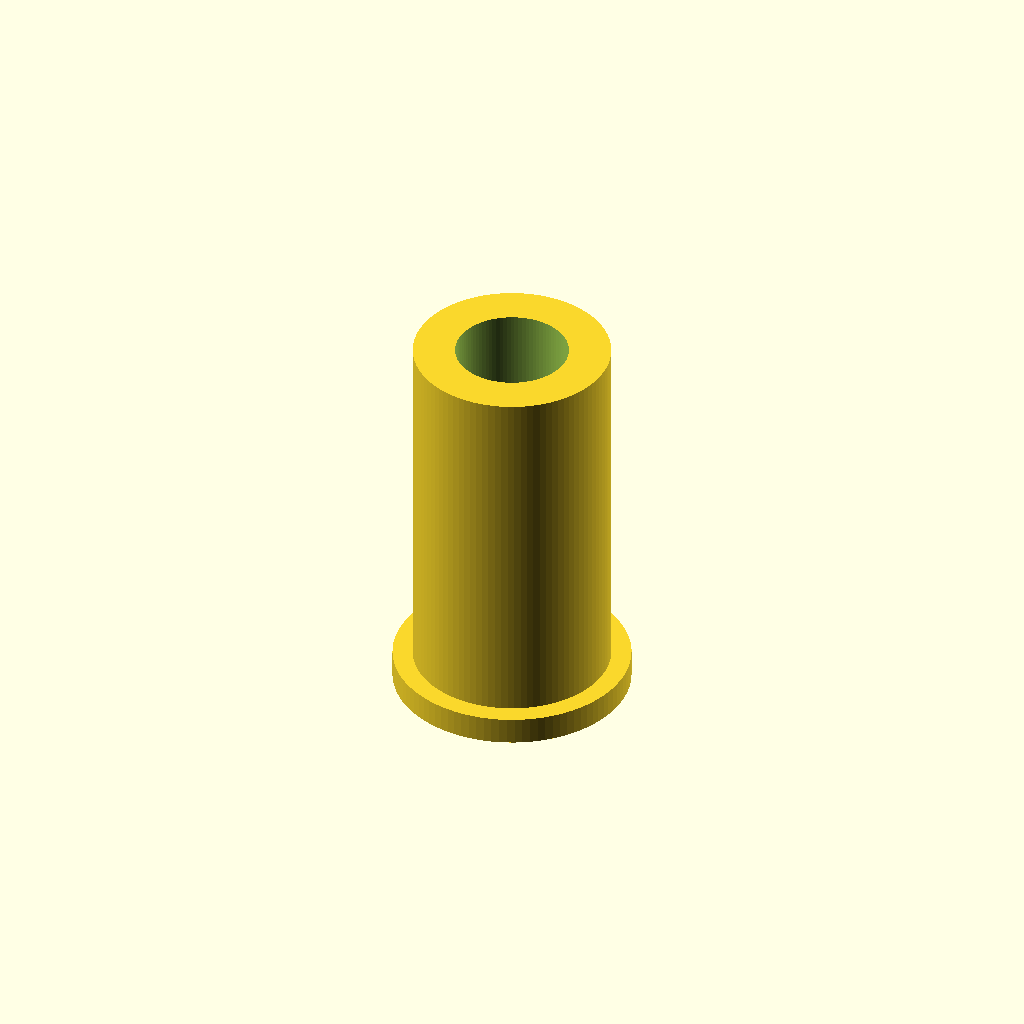
Cell 1: rendered with the file's own defaults.
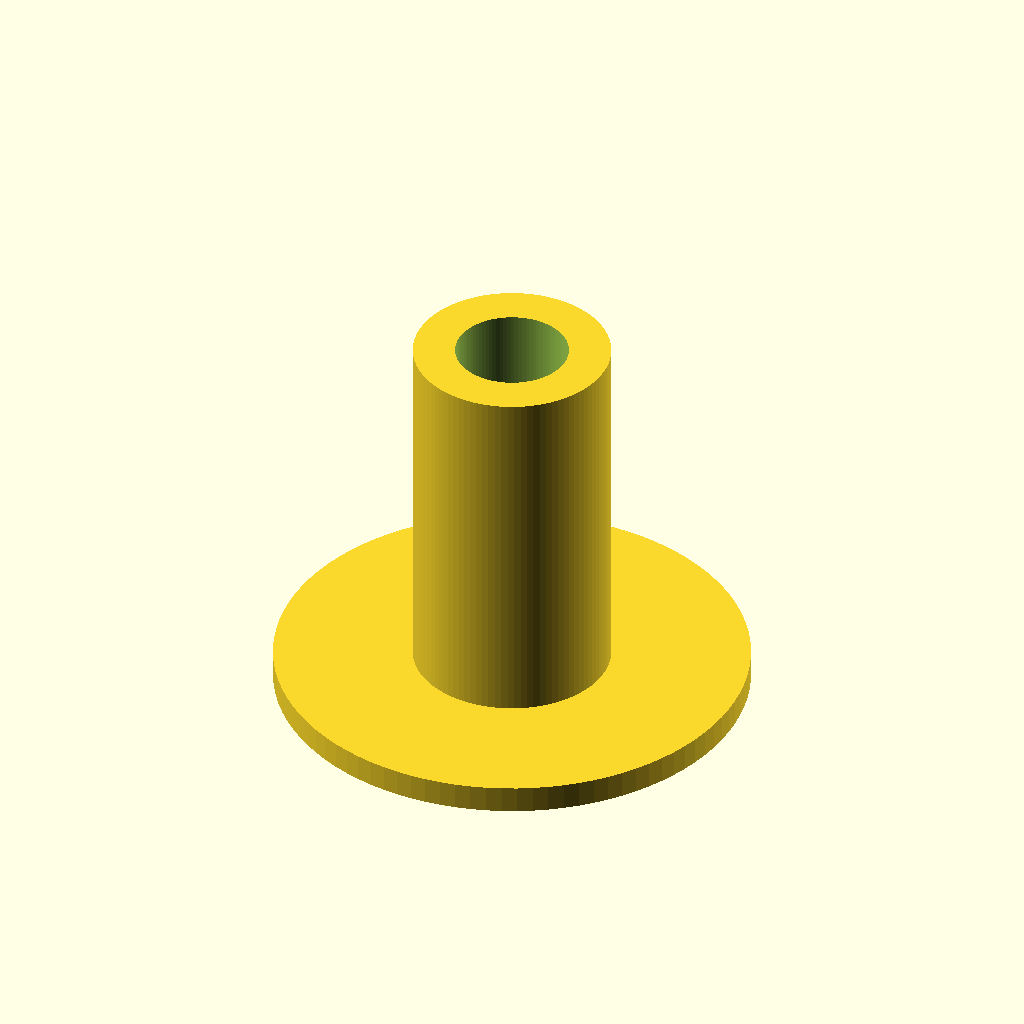
Cell 2: the same model with collar_d = 26.
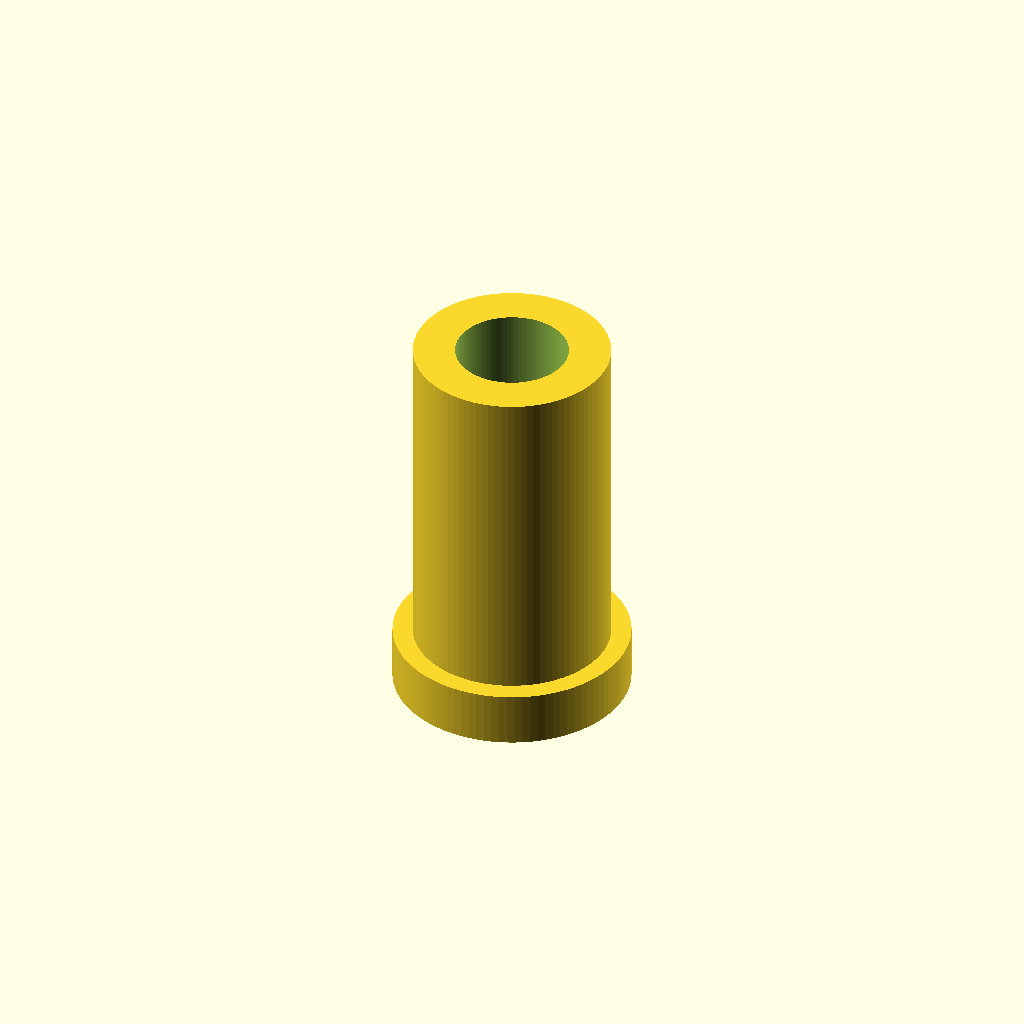
Cell 3: the same model with collar_h = 3.
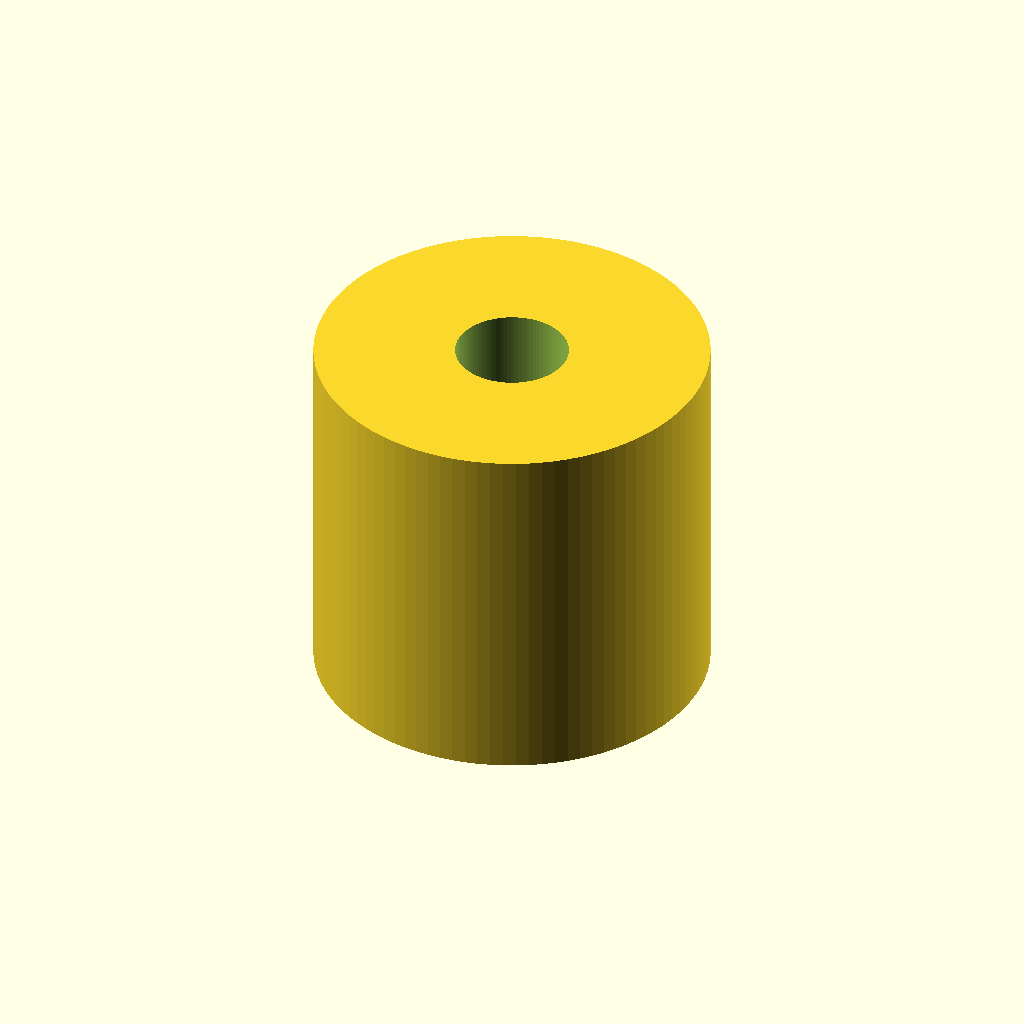
Cell 4: sleeve_od = 21.6 (everything else at default).
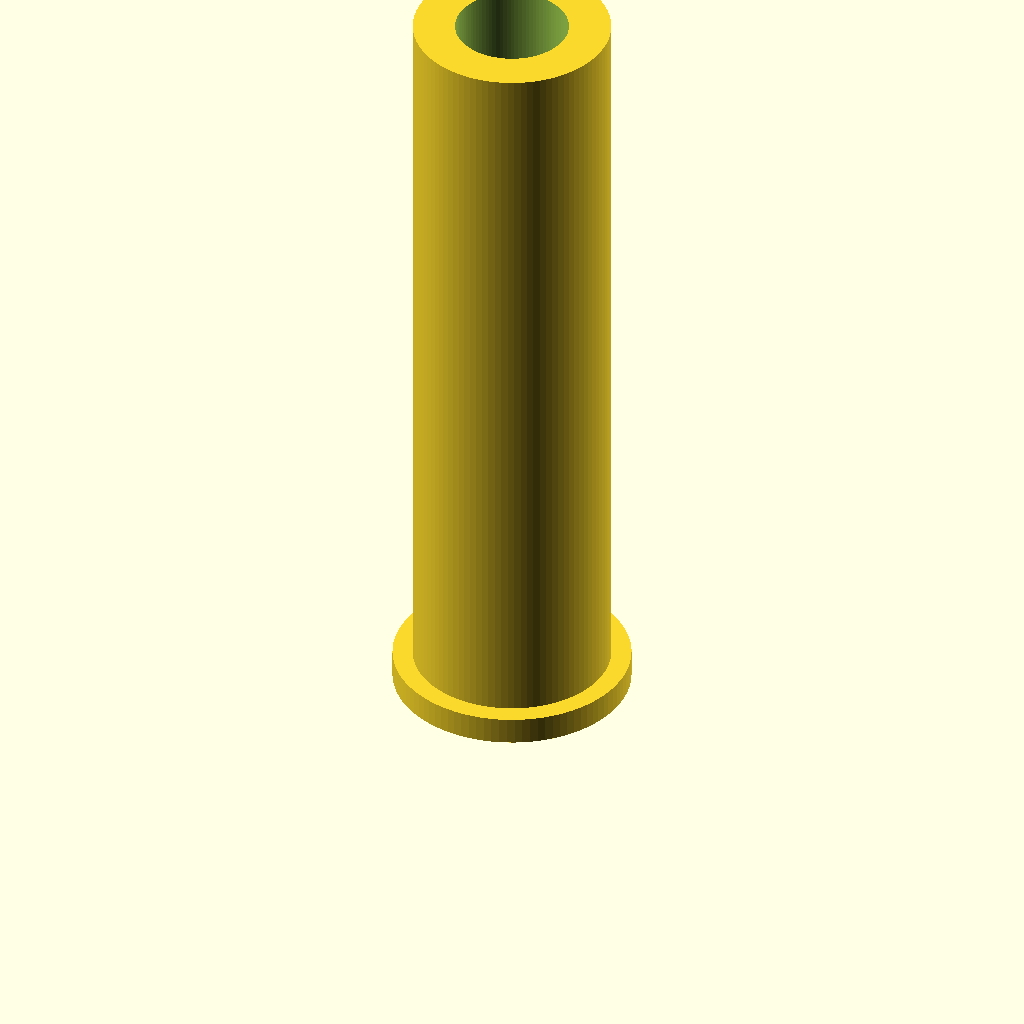
Cell 5: sleeve_top_z = 43 (everything else at default).
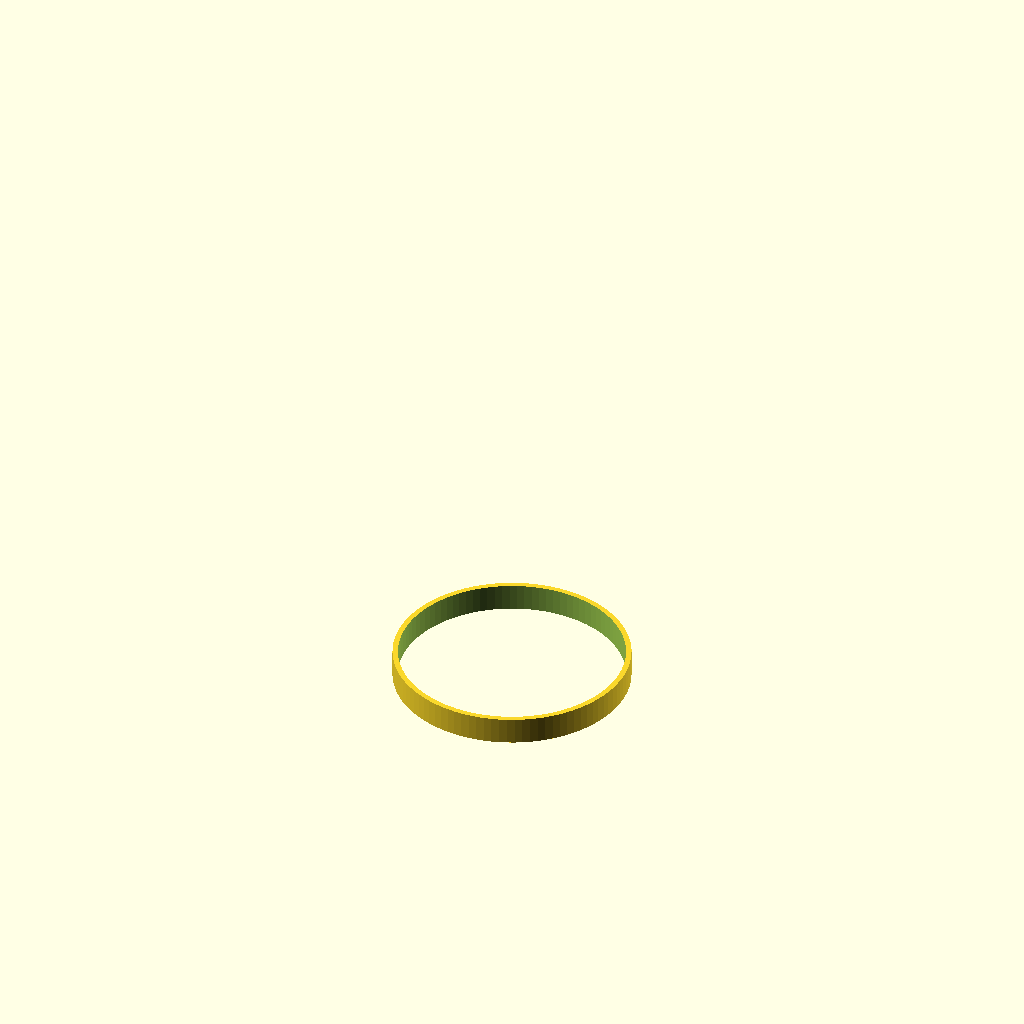
Cell 6: bore_d = 12.4 (everything else at default).
One fixed orthographic camera (rotation 55°, 0°, 25°; colour scheme Cornfield) for every cell.
Source of the model, bench/results/gpu-v11-g9/code/scadcoder-v11/pcr_tube_adapter_s5_a0.scad:
// Adapter sleeve: 0.2 mL PCR tube in a 1.5 mL rack hole
// Print orientation: collar down on the bed, sleeve body upward

// ---------- Dimensions (mm) ----------
collar_d      = 13;    // collar outer diameter
collar_h      = 1.5;   // collar thickness (z = 0 to 1.5)
sleeve_od     = 10.8;  // sleeve body outer diameter
sleeve_top_z  = 21.5;  // top of sleeve body
bore_d        = 6.2;   // through-bore diameter
eps           = 0.5;   // cutter overshoot past faces

$fn = 96;

// ---------- Model ----------
difference() {
    union() {
        // Collar
        cylinder(d = collar_d, h = collar_h);
        // Sleeve body (overlaps collar slightly for a clean union)
        translate([0, 0, collar_h - 0.01])
            cylinder(d = sleeve_od, h = sleeve_top_z - collar_h + 0.01);
    }
    // Full-height bore, open at both ends
    translate([0, 0, -eps])
        cylinder(d = bore_d, h = sleeve_top_z + 2 * eps);
}
Customizer parameters (derived from the source; name, type, default, range or options):
collar_d: number, default 13
collar_h: number, default 1.5
sleeve_od: number, default 10.8
sleeve_top_z: number, default 21.5
bore_d: number, default 6.2
eps: number, default 0.5
